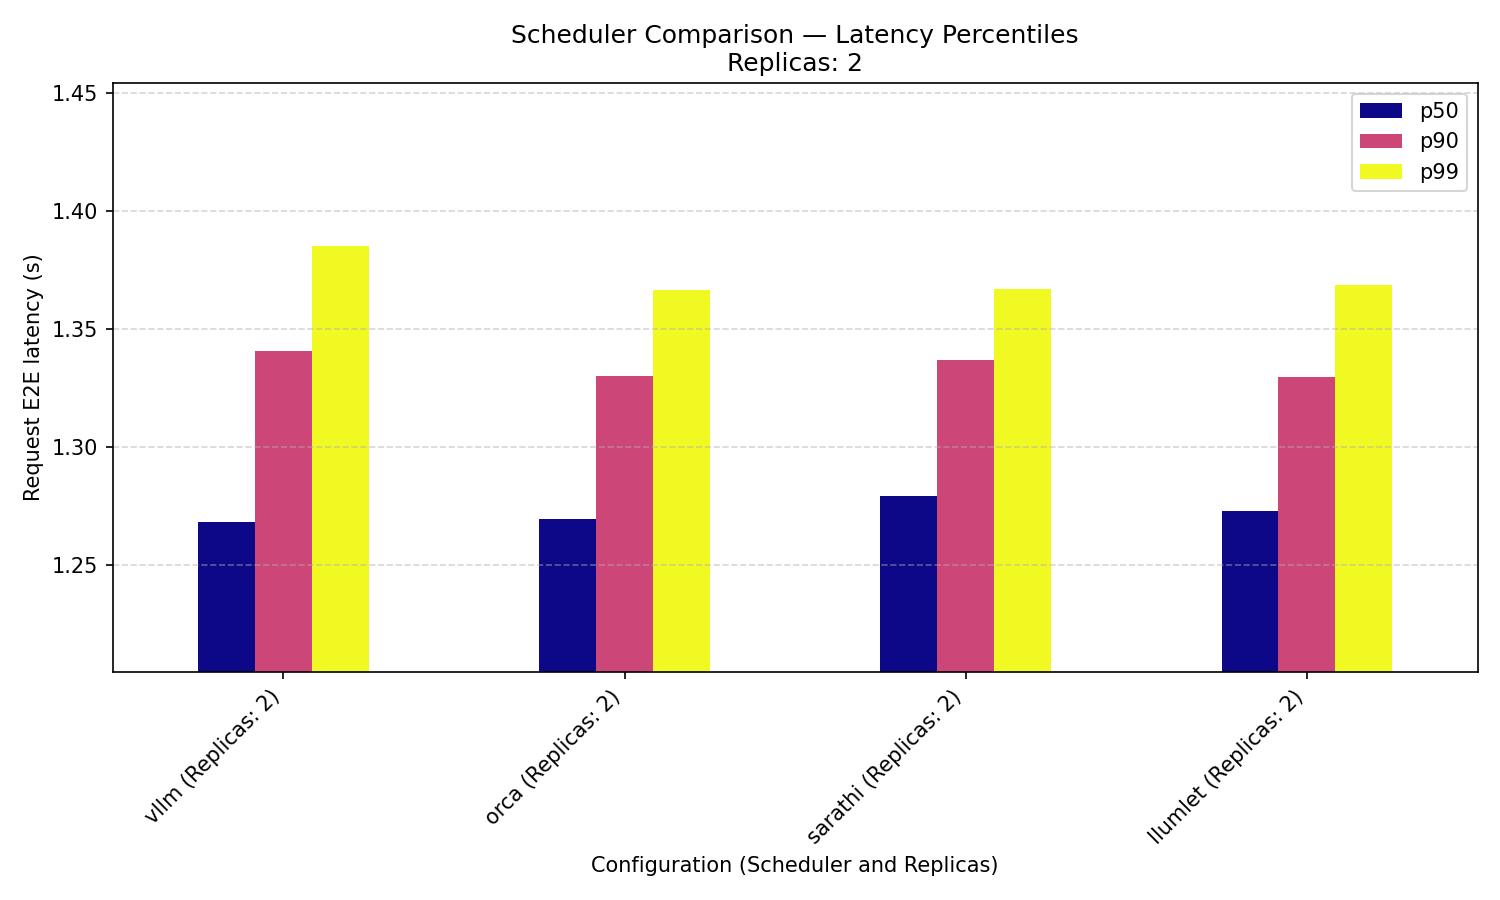

The file beside this chart, header and first rows:
, p50, p90, p99, mean
vllm@2r, 1.268, 1.341, 1.385, 1.283
orca@2r, 1.27, 1.33, 1.366, 1.278
sarathi@2r, 1.279, 1.337, 1.367, 1.282
llumlet@2r, 1.273, 1.33, 1.369, 1.281
